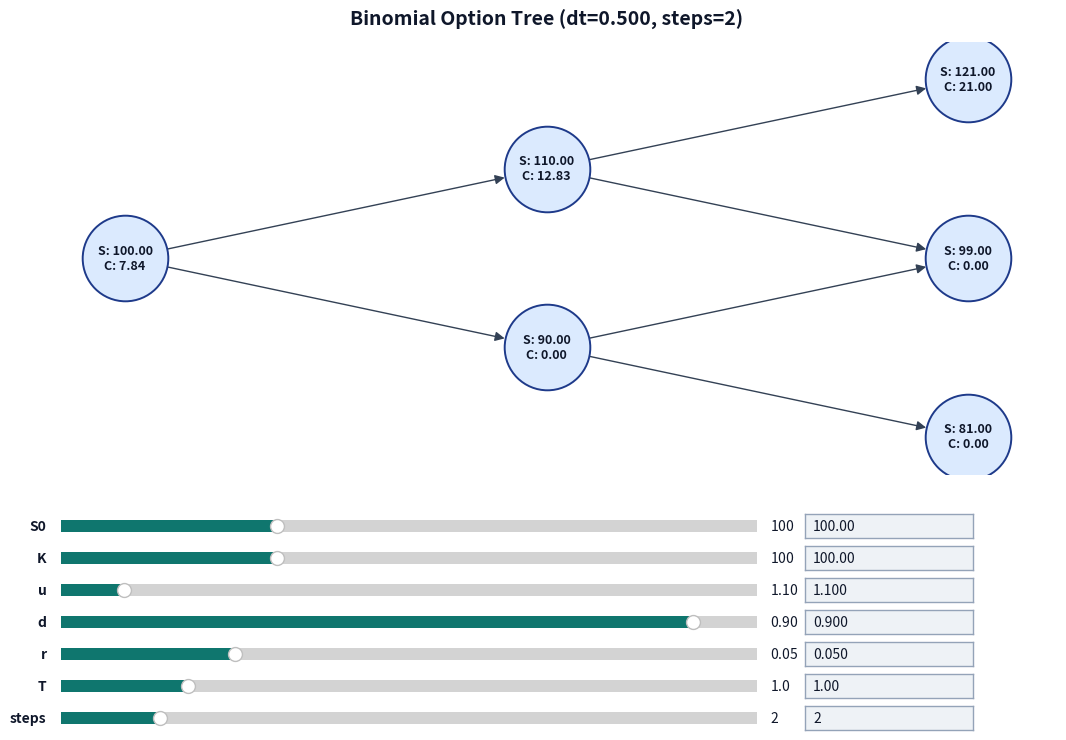

Here is the Python script that generated this plot:
import math
import networkx as nx
import matplotlib.pyplot as plt
from matplotlib.widgets import Slider, TextBox

# Professional light theme palette
COLORS = {
    "figure_bg": "#e9edf2",
    "panel_bg": "#f2f4f7",
    "node_fill": "#dbeafe",
    "node_edge": "#1e3a8a",
    "edge": "#334155",
    "title": "#0f172a",
    "text": "#0f172a",
    "error": "#b91c1c",
    "slider_track": "#dde3ea",
    "slider_active": "#0f766e",
    "input_bg": "#eef2f6",
    "input_edge": "#94a3b8",
}

def compute_tree(s0, k, u, d, r, t, steps):
    if steps < 1:
        raise ValueError("steps must be at least 1")
    if u <= d:
        raise ValueError("u must be greater than d")

    dt = t / steps
    p = (math.exp(r * dt) - d) / (u - d)
    if p < 0 or p > 1:
        raise ValueError("Choose parameters with 0 <= p <= 1")

    discount = math.exp(-r * dt)
    stock_prices = {}
    option_values = {}

    for i in range(steps + 1):
        down_moves = steps - i
        price = s0 * (u ** i) * (d ** down_moves)
        stock_prices[(steps, i)] = price
        option_values[(steps, i)] = max(0, price - k)

    for step in range(steps - 1, -1, -1):
        for i in range(step + 1):
            price = s0 * (u ** i) * (d ** (step - i))
            stock_prices[(step, i)] = price
            val_up = option_values[(step + 1, i + 1)]
            val_down = option_values[(step + 1, i)]
            option_values[(step, i)] = discount * (p * val_up + (1 - p) * val_down)

    return stock_prices, option_values, dt


def build_graph(steps, stock_prices, option_values):
    graph = nx.DiGraph()
    pos = {}
    labels = {}

    for step in range(steps + 1):
        for i in range(step + 1):
            node_id = f"{step}_{i}"
            graph.add_node(node_id)
            pos[node_id] = (step, i - (step - i))
            labels[node_id] = f"S: {stock_prices[(step, i)]:.2f}\nC: {option_values[(step, i)]:.2f}"
            if step < steps:
                graph.add_edge(node_id, f"{step + 1}_{i + 1}")
                graph.add_edge(node_id, f"{step + 1}_{i}")

    return graph, pos, labels


def draw_tree(ax, s0, k, u, d, r, t, steps):
    ax.clear()
    ax.set_facecolor(COLORS["panel_bg"])
    try:
        stock_prices, option_values, dt = compute_tree(s0, k, u, d, r, t, steps)
        graph, pos, labels = build_graph(steps, stock_prices, option_values)
        nx.draw(
            graph,
            pos,
            ax=ax,
            with_labels=False,
            node_size=3800,
            node_color=COLORS["node_fill"],
            edgecolors=COLORS["node_edge"],
            linewidths=1.4,
            edge_color=COLORS["edge"],
            arrowsize=14,
            arrows=True,
        )
        nx.draw_networkx_labels(
            graph,
            pos,
            labels=labels,
            ax=ax,
            font_size=9,
            font_weight="bold",
            font_color=COLORS["text"],
        )
        ax.set_title(
            f"Binomial Option Tree (dt={dt:.3f}, steps={steps})",
            fontsize=14,
            fontweight="semibold",
            color=COLORS["title"],
            pad=12,
        )
    except ValueError as exc:
        ax.text(
            0.5,
            0.5,
            str(exc),
            ha="center",
            va="center",
            transform=ax.transAxes,
            color=COLORS["error"],
            fontsize=11,
            fontweight="semibold",
        )
        ax.set_title("Invalid Parameter Combination", color=COLORS["error"], fontsize=14, fontweight="semibold")

    ax.axis("off")


# Initial values
S0 = 100.0
K = 100.0
u = 1.1
d = 0.9
r = 0.05
T = 1.0
steps = 2

# Main figure + room for sliders
fig, ax = plt.subplots(figsize=(12, 8))
fig.patch.set_facecolor(COLORS["figure_bg"])
plt.subplots_adjust(left=0.1, right=0.95, top=0.92, bottom=0.38)

draw_tree(ax, S0, K, u, d, r, T, steps)

# Slider controls
ax_s0 = plt.axes((0.12, 0.30, 0.58, 0.03))
ax_k = plt.axes((0.12, 0.26, 0.58, 0.03))
ax_u = plt.axes((0.12, 0.22, 0.58, 0.03))
ax_d = plt.axes((0.12, 0.18, 0.58, 0.03))
ax_r = plt.axes((0.12, 0.14, 0.58, 0.03))
ax_t = plt.axes((0.12, 0.10, 0.58, 0.03))
ax_steps = plt.axes((0.12, 0.06, 0.58, 0.03))

txt_s0 = plt.axes((0.74, 0.30, 0.14, 0.03))
txt_k = plt.axes((0.74, 0.26, 0.14, 0.03))
txt_u = plt.axes((0.74, 0.22, 0.14, 0.03))
txt_d = plt.axes((0.74, 0.18, 0.14, 0.03))
txt_r = plt.axes((0.74, 0.14, 0.14, 0.03))
txt_t = plt.axes((0.74, 0.10, 0.14, 0.03))
txt_steps = plt.axes((0.74, 0.06, 0.14, 0.03))

s_s0 = Slider(ax_s0, "S0", 10.0, 300.0, valinit=S0)
s_k = Slider(ax_k, "K", 10.0, 300.0, valinit=K)
s_u = Slider(ax_u, "u", 1.01, 2.0, valinit=u)
s_d = Slider(ax_d, "d", 0.01, 0.99, valinit=d)
s_r = Slider(ax_r, "r", 0.0, 0.2, valinit=r)
s_t = Slider(ax_t, "T", 0.1, 5.0, valinit=T)
s_steps = Slider(ax_steps, "steps", 1, 8, valinit=steps, valstep=1)

b_s0 = TextBox(txt_s0, "", initial=f"{S0:.2f}")
b_k = TextBox(txt_k, "", initial=f"{K:.2f}")
b_u = TextBox(txt_u, "", initial=f"{u:.3f}")
b_d = TextBox(txt_d, "", initial=f"{d:.3f}")
b_r = TextBox(txt_r, "", initial=f"{r:.3f}")
b_t = TextBox(txt_t, "", initial=f"{T:.2f}")
b_steps = TextBox(txt_steps, "", initial=f"{steps:d}")


def style_slider(slider):
    slider.ax.set_facecolor(COLORS["slider_track"])
    slider.poly.set_facecolor(COLORS["slider_active"])
    slider.valtext.set_color(COLORS["text"])
    slider.label.set_color(COLORS["text"])
    slider.label.set_fontweight("semibold")
    for spine in slider.ax.spines.values():
        spine.set_edgecolor("none")


def style_textbox(box):
    box.ax.set_facecolor(COLORS["input_bg"])
    for spine in box.ax.spines.values():
        spine.set_edgecolor(COLORS["input_edge"])
        spine.set_linewidth(1.0)
    if hasattr(box, "text_disp"):
        box.text_disp.set_color(COLORS["text"])


for slider in [s_s0, s_k, s_u, s_d, s_r, s_t, s_steps]:
    style_slider(slider)

for box in [b_s0, b_k, b_u, b_d, b_r, b_t, b_steps]:
    style_textbox(box)

sync_state = {"updating": False}


def on_change(_):
    draw_tree(
        ax,
        s_s0.val,
        s_k.val,
        s_u.val,
        s_d.val,
        s_r.val,
        s_t.val,
        int(s_steps.val),
    )
    sync_state["updating"] = True
    b_s0.set_val(f"{s_s0.val:.2f}")
    b_k.set_val(f"{s_k.val:.2f}")
    b_u.set_val(f"{s_u.val:.3f}")
    b_d.set_val(f"{s_d.val:.3f}")
    b_r.set_val(f"{s_r.val:.3f}")
    b_t.set_val(f"{s_t.val:.2f}")
    b_steps.set_val(f"{int(s_steps.val):d}")
    sync_state["updating"] = False
    fig.canvas.draw_idle()


def bind_textbox(box, slider, formatter, parser=float):
    def _submit(text):
        if sync_state["updating"]:
            return
        try:
            value = parser(text)
            slider.set_val(value)
        except ValueError:
            sync_state["updating"] = True
            box.set_val(formatter(slider.val))
            sync_state["updating"] = False

    box.on_submit(_submit)


bind_textbox(b_s0, s_s0, lambda v: f"{v:.2f}")
bind_textbox(b_k, s_k, lambda v: f"{v:.2f}")
bind_textbox(b_u, s_u, lambda v: f"{v:.3f}")
bind_textbox(b_d, s_d, lambda v: f"{v:.3f}")
bind_textbox(b_r, s_r, lambda v: f"{v:.3f}")
bind_textbox(b_t, s_t, lambda v: f"{v:.2f}")
bind_textbox(b_steps, s_steps, lambda v: f"{int(v):d}", parser=lambda x: int(float(x)))


s_s0.on_changed(on_change)
s_k.on_changed(on_change)
s_u.on_changed(on_change)
s_d.on_changed(on_change)
s_r.on_changed(on_change)
s_t.on_changed(on_change)
s_steps.on_changed(on_change)

plt.show()
